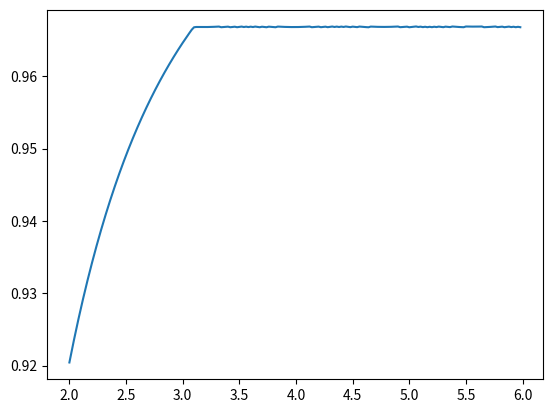

This figure's Python source:
#calculate the relation between the initial values of phi and the numbers of e-fold inflation

import numpy as np
from scipy.integrate import odeint
import matplotlib.pyplot as plt

G = 1
m = 10**-6

def H(phi,psi):
    return np.sqrt(8*np.pi*G/3*(1./2*m**2*phi**2))/np.sqrt(1-1./2*psi**2)

def dHdphi(phi,psi):
    eps = 10**-5
    return (H(phi+eps,psi) - H(phi,psi))/eps

def dHdpsi(phi,psi):
    eps = 10**-5
    return (H(phi,psi+eps)-H(phi,psi))/eps

def d_dlnus(var,lna,params):
    phi, psi = var
    H0, m = params
    derivs = [psi,
              -1./(1 + 1/H(phi,psi)*dHdpsi(phi,psi)*psi)
              *((1/H(phi,psi)*dHdphi(phi,psi)*psi+3)*psi + m**2/H(phi,psi)**2*phi)]
    return derivs

phi_inti_vals = [0.02*x for x in range(100,300)]
N_vals = []
n_60_vals = []
for phi0 in phi_inti_vals:
    #phi0 = 17
    psi0 = 0
    H0 = H(phi0,psi0)
    params = [H0,m]
    var0 = [phi0,psi0]

    lnaStop = 2000
    num_points = 10000
    lna = np.linspace(0,lnaStop,num_points)

    sol = odeint(d_dlnus,var0,lna,args=(params,))

    phi = sol[:,0]
    eps = 1./(4*np.pi*phi**2)
    arg_crit = np.argmax(eps>1)
    n = 1 - 4*eps

    N = lna[arg_crit]
    N_vals.append(N)
    n_60 = np.interp(N-60,lna,n)
    n_60_vals.append(n_60)

plt.plot(phi_inti_vals,n_60_vals)
plt.show()
